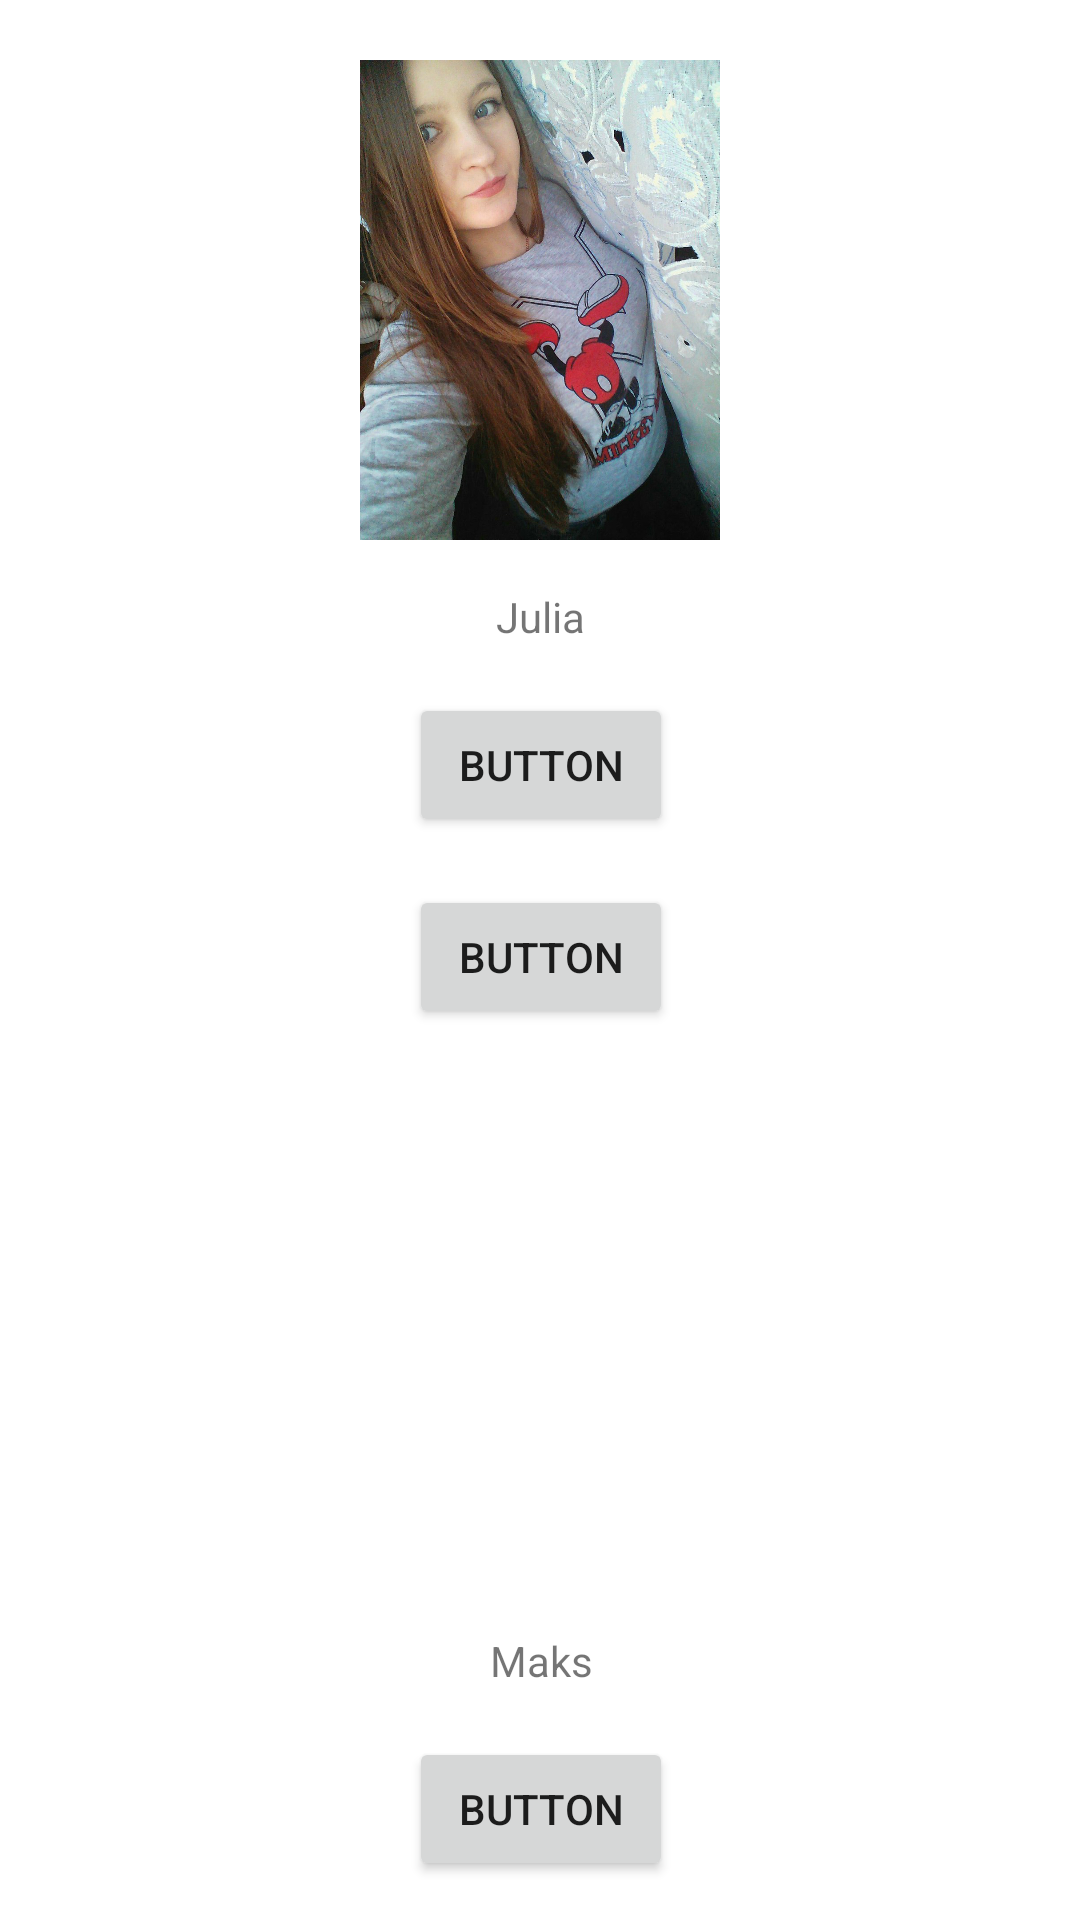

Layout XML and referenced resources for this Android screen:
<!-- AndroidManifest.xml: application theme Theme.DrawerLayout -->
<!-- res/layout/activity_lesson_two.xml -->
<?xml version="1.0" encoding="utf-8"?>
<androidx.constraintlayout.widget.ConstraintLayout xmlns:android="http://schemas.android.com/apk/res/android"
    xmlns:app="http://schemas.android.com/apk/res-auto"
    xmlns:tools="http://schemas.android.com/tools"
    android:layout_width="match_parent"
    android:layout_height="match_parent"
    tools:context=".lesson_2.LessonTwoActivity">

    <TextView
        android:id="@+id/textView3"
        android:layout_width="wrap_content"
        android:layout_height="wrap_content"
        android:layout_marginTop="16dp"
        android:text="Julia"
        app:layout_constraintEnd_toEndOf="@+id/imageView"
        app:layout_constraintStart_toStartOf="@+id/imageView"
        app:layout_constraintTop_toBottomOf="@+id/imageView" />

    <ImageView
        android:id="@+id/imageView"
        android:layout_width="160sp"
        android:layout_height="160sp"
        android:layout_marginTop="20dp"
        android:src="@drawable/julia_1"
        app:layout_constraintEnd_toEndOf="parent"
        app:layout_constraintStart_toStartOf="parent"
        app:layout_constraintTop_toTopOf="parent"/>

    <Button
        android:id="@+id/button"
        android:layout_width="wrap_content"
        android:layout_height="wrap_content"
        android:layout_marginTop="16dp"
        android:text="Button"
        app:layout_constraintEnd_toEndOf="@+id/button2"
        app:layout_constraintStart_toStartOf="@+id/button2"
        app:layout_constraintTop_toBottomOf="@+id/button2"
        tools:ignore="MissingConstraints" />

    <Button
        android:id="@+id/button2"
        android:layout_width="wrap_content"
        android:layout_height="wrap_content"
        android:layout_marginTop="16dp"
        android:text="Button"
        app:layout_constraintEnd_toEndOf="@+id/textView3"
        app:layout_constraintStart_toStartOf="@+id/textView3"
        app:layout_constraintTop_toBottomOf="@+id/textView3" />

    <Button
        android:id="@+id/button3"
        android:layout_width="wrap_content"
        android:layout_height="wrap_content"
        android:layout_marginTop="16dp"
        android:text="Button"
        app:layout_constraintEnd_toEndOf="@+id/imageView2"
        app:layout_constraintStart_toStartOf="@+id/imageView2"
        app:layout_constraintTop_toBottomOf="@+id/textView4"
        tools:ignore="MissingConstraints" />

    <Button
        android:id="@+id/button4"
        android:layout_width="wrap_content"
        android:layout_height="wrap_content"
        android:layout_marginTop="16dp"
        android:text="Button"
        app:layout_constraintEnd_toEndOf="@+id/button3"
        app:layout_constraintStart_toStartOf="@+id/button3"
        app:layout_constraintTop_toBottomOf="@+id/button3" />

    <TextView
        android:id="@+id/textView4"
        android:layout_width="wrap_content"
        android:layout_height="wrap_content"
        android:layout_marginTop="16dp"
        android:text="Maks"
        app:layout_constraintEnd_toEndOf="@+id/imageView2"
        app:layout_constraintStart_toStartOf="@+id/imageView2"
        app:layout_constraintTop_toBottomOf="@+id/imageView2" />

    <ImageView
        android:id="@+id/imageView2"
        android:layout_width="160sp"
        android:layout_height="160sp"
        android:layout_marginTop="25dp"
        android:src="@drawable/maks"
        app:layout_constraintEnd_toEndOf="@+id/button"
        app:layout_constraintStart_toStartOf="@+id/button"
        app:layout_constraintTop_toBottomOf="@+id/button"/>
</androidx.constraintlayout.widget.ConstraintLayout>
<!-- resources referenced by this layout -->
<resources>
  <!-- drawable julia_1: jpg bitmap (drawable, 889100 bytes) -->
  <style name="Theme.DrawerLayout" parent="Theme.MaterialComponents.DayNight.DarkActionBar">
          
          <item name="colorPrimary">@color/purple_200</item>
          <item name="colorPrimaryVariant">@color/purple_700</item>
          <item name="colorOnPrimary">@color/white</item>
          
          <item name="colorSecondary">@color/teal_200</item>
          <item name="colorSecondaryVariant">@color/teal_700</item>
          <item name="colorOnSecondary">@color/black</item>
          <item name="android:windowFullscreen">true</item>
  
  
          
          <item name="android:statusBarColor">?attr/colorPrimaryVariant</item>
          
      </style>
  <color name="purple_200">#FFBB86FC</color>
  <color name="purple_700">#FF3700B3</color>
  <color name="white">#FFFFFFFF</color>
  <color name="teal_200">#FF03DAC5</color>
  <color name="teal_700">#FF018786</color>
  <color name="black">#FF000000</color>
</resources>
